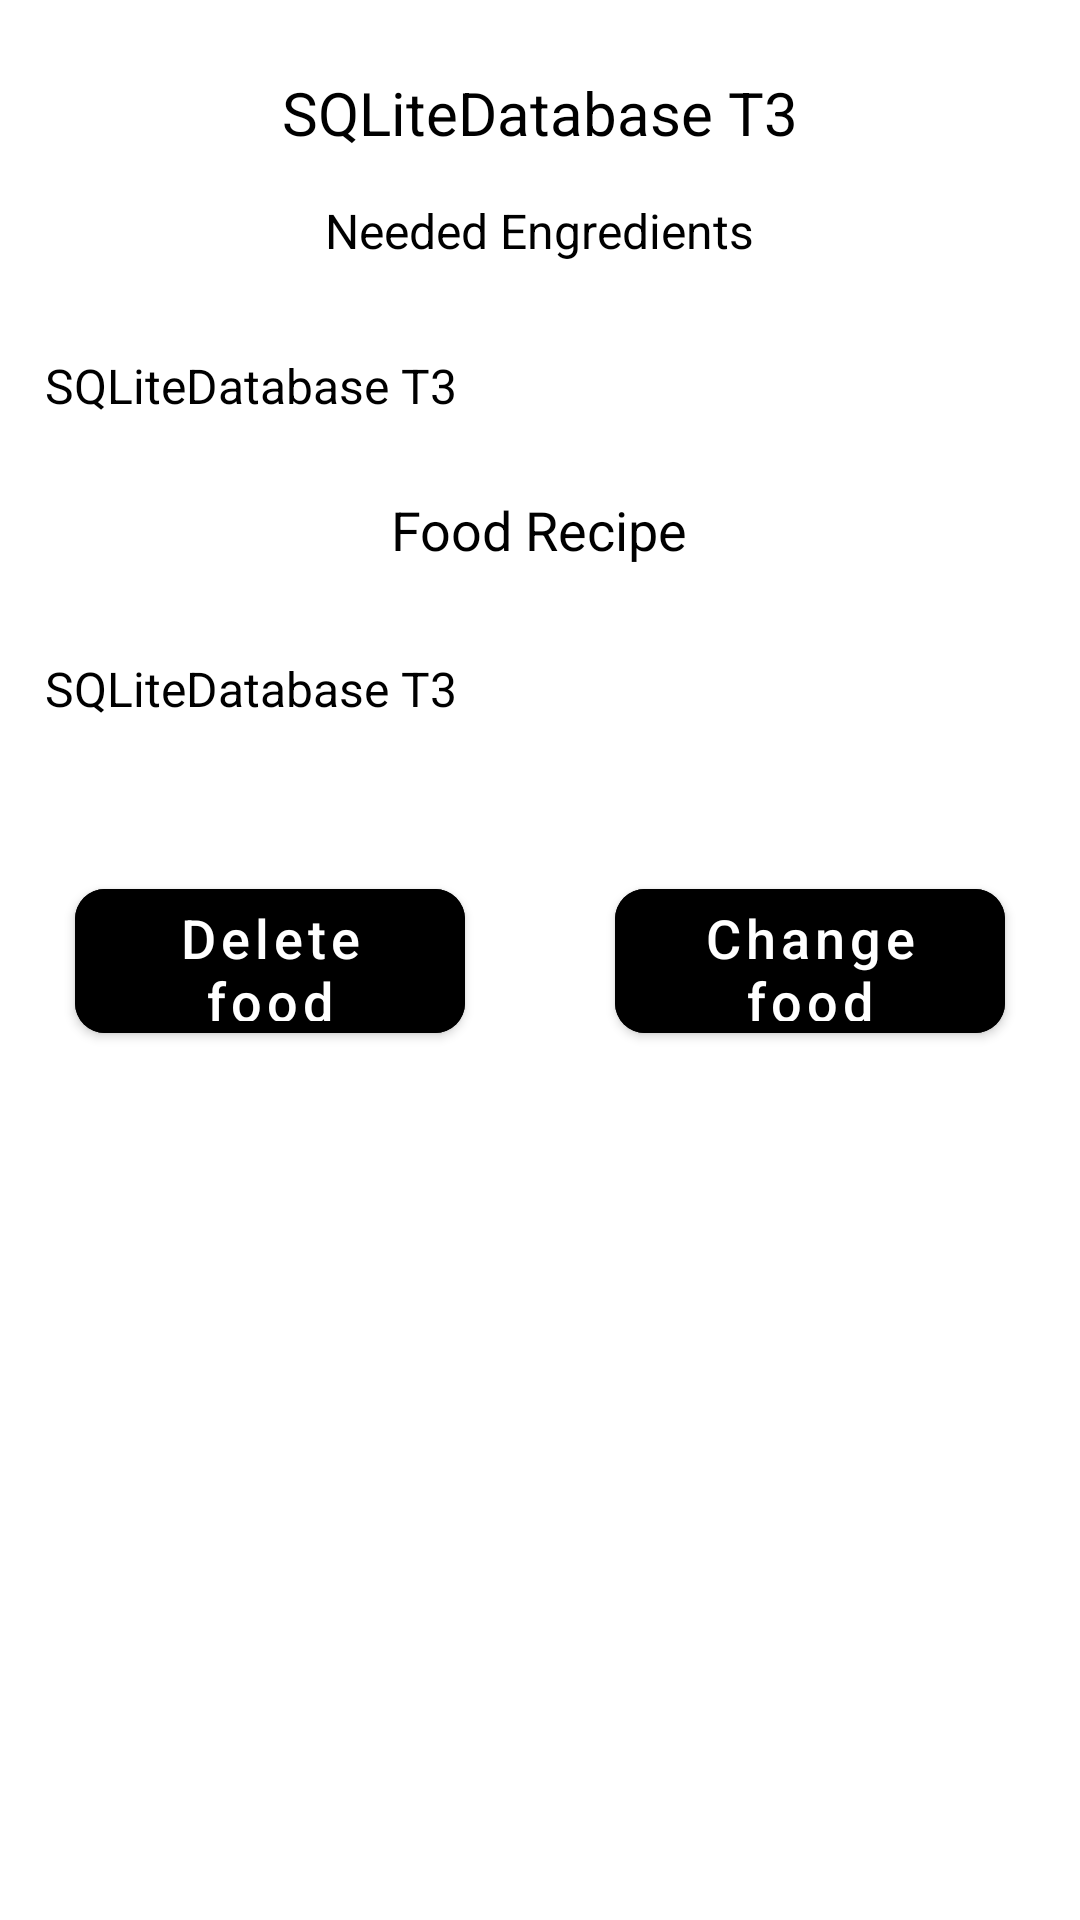

This screen was rendered from an Android layout file. Write that file and the resources it references.
<!-- AndroidManifest.xml: application theme Theme.SQLiteDatabaseT3 -->
<!-- res/layout/fragment_detail.xml -->
<?xml version="1.0" encoding="utf-8"?>
<androidx.core.widget.NestedScrollView xmlns:android="http://schemas.android.com/apk/res/android"
    xmlns:app="http://schemas.android.com/apk/res-auto"
    xmlns:tools="http://schemas.android.com/tools"
    android:layout_width="match_parent"
    android:layout_height="match_parent"
    tools:context=".fragments.DetailFragment">

    <LinearLayout
        android:layout_width="match_parent"
        android:layout_height="match_parent"
        android:orientation="vertical">

        <TextView
            android:id="@+id/foodName"
            android:layout_width="wrap_content"
            android:layout_height="wrap_content"
            android:layout_gravity="center_horizontal"
            android:layout_marginTop="24dp"
            android:text="@string/app_name"
            android:textColor="@color/black"
            android:textSize="20sp" />

        <TextView
            android:id="@+id/text1"
            android:layout_width="wrap_content"
            android:layout_height="wrap_content"
            android:layout_gravity="center_horizontal"
            android:layout_marginTop="15dp"
            android:text="Needed Engredients"
            android:textColor="@color/black"
            android:textSize="16sp" />

        <TextView
            android:id="@+id/foodIngredient"
            android:layout_width="wrap_content"
            android:layout_height="wrap_content"
            android:layout_gravity="start"
            android:layout_marginStart="15dp"
            android:layout_marginTop="30dp"
            android:text="@string/app_name"
            android:textAlignment="textStart"
            android:textColor="@color/black"
            android:textSize="16sp" />

        <TextView
            android:layout_width="wrap_content"
            android:layout_height="wrap_content"
            android:layout_gravity="center_horizontal"
            android:layout_marginTop="25dp"
            android:text="Food Recipe"
            android:textColor="@color/black"
            android:textSize="18sp" />

        <TextView
            android:id="@+id/foodRecipe"
            android:layout_width="wrap_content"
            android:layout_height="wrap_content"
            android:layout_marginStart="15dp"
            android:layout_marginTop="30dp"
            android:text="@string/app_name"
            android:textAlignment="center"
            android:textColor="@color/black"
            android:textSize="16sp" />

        <LinearLayout
            android:layout_width="match_parent"
            android:layout_height="wrap_content"
            android:layout_marginTop="50dp"
            android:gravity="center"
            android:orientation="horizontal">

            <com.google.android.material.button.MaterialButton
                android:id="@+id/btnDeleteFood"
                android:layout_width="130dp"
                android:layout_height="60dp"
                android:layout_marginEnd="50dp"
                android:backgroundTint="@color/green"
                android:text="Delete food"
                android:textAllCaps="false"
                android:textColor="@color/white"
                android:textSize="18sp"
                app:cornerRadius="10dp" />

            <com.google.android.material.button.MaterialButton
                android:id="@+id/btnUpdateFood"
                android:layout_width="130dp"
                android:layout_height="60dp"
                android:backgroundTint="@color/green"
                android:text="Change food"
                android:textAllCaps="false"
                android:textColor="@color/white"
                android:textSize="18sp"
                app:cornerRadius="10dp" />
        </LinearLayout>


    </LinearLayout>


</androidx.core.widget.NestedScrollView>
<!-- resources referenced by this layout -->
<resources>
  <string name="app_name">SQLiteDatabase T3</string>
  <style name="Theme.SQLiteDatabaseT3" parent="Theme.MaterialComponents.DayNight.DarkActionBar">
          
          <item name="colorPrimary">@color/purple_500</item>
          <item name="colorPrimaryVariant">@color/purple_700</item>
          <item name="colorOnPrimary">@color/white</item>
          
          <item name="colorSecondary">@color/teal_200</item>
          <item name="colorSecondaryVariant">@color/teal_700</item>
          <item name="colorOnSecondary">@color/black</item>
          
          <item name="android:statusBarColor">?attr/colorPrimaryVariant</item>
          
      </style>
  <!-- not gathered from this repository: default colours our renderer supplied (Android Studio template values) -->
  <color name="purple_500">#FF6200EE</color>
  <color name="purple_700">#FF3700B3</color>
  <color name="teal_200">#FF03DAC5</color>
  <color name="teal_700">#FF018786</color>
  <color name="black">#FF000000</color>
  <color name="white">#FFFFFFFF</color>
</resources>
